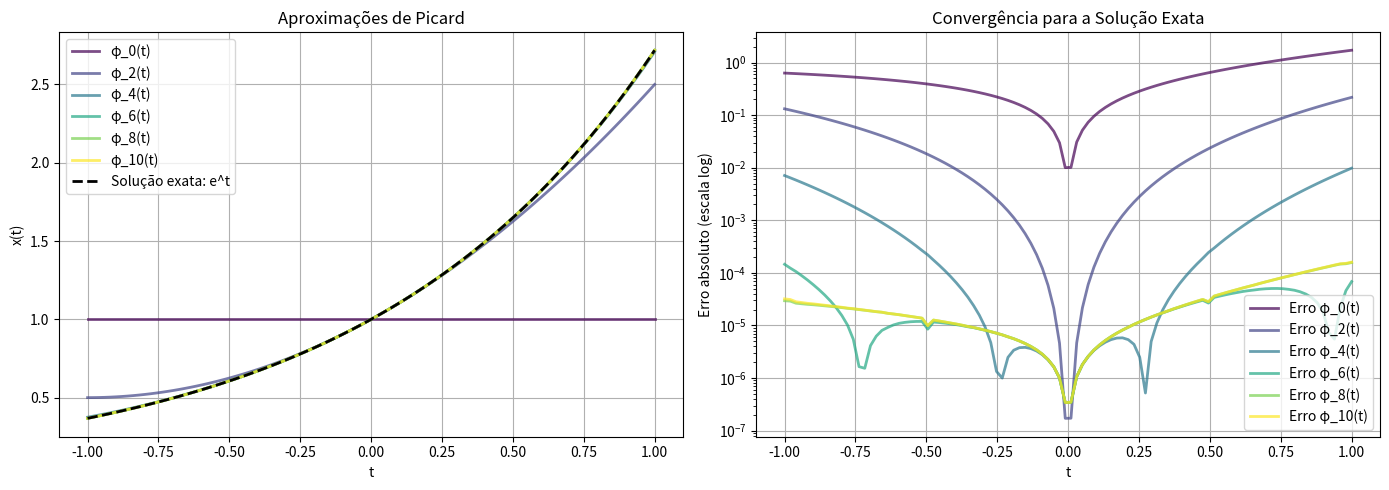
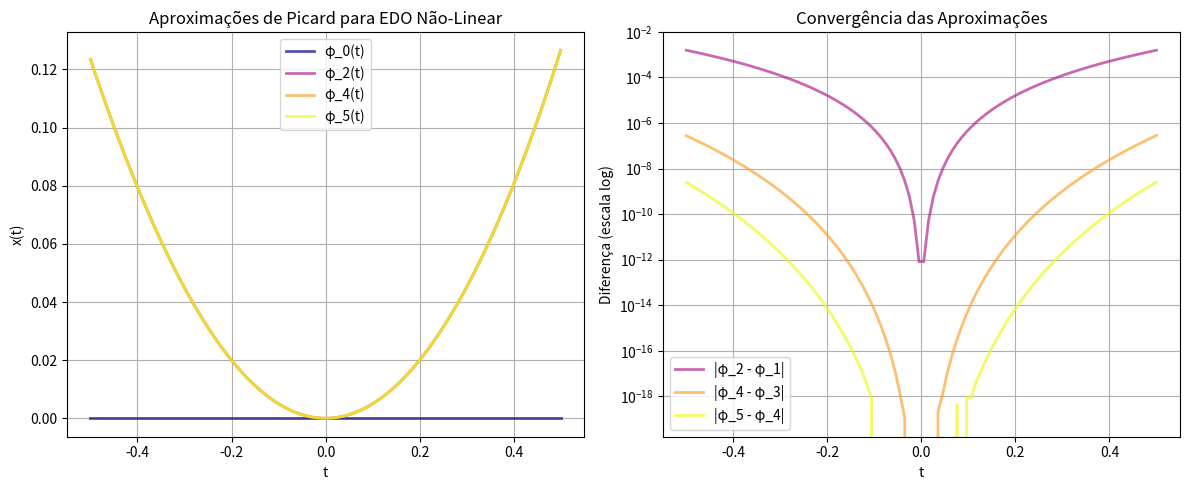
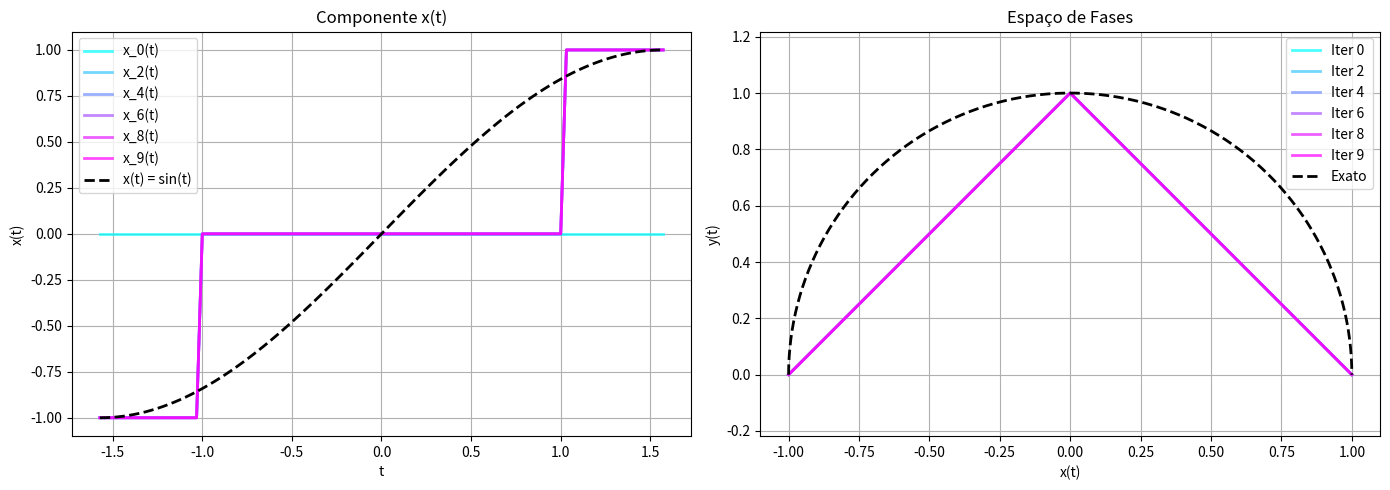

Recreate these plots in Python, in order.
import numpy as np
import matplotlib.pyplot as plt

def teorema_picard_lindelof(f, t0, x0, a, M, max_iter=20, n_points=100):
    """
    Resolve o problema de valor inicial (PVI):
    dx/dt = f(t, x)
    x(t0) = x0
    
    Usando o método de Picard (aproximações sucessivas).
    
    Parâmetros:
    - f: função f(t, x) do lado direito da EDO
    - t0: tempo inicial
    - x0: condição inicial x(t0) = x0
    - a: raio do intervalo [t0-a, t0+a]
    - M: constante tal que |f(t,x)| ≤ M
    - max_iter: número de iterações de Picard
    - n_points: número de pontos para discretização
    """
    
    # Intervalo de solução
    alpha = a  # Para simplificar
    t = np.linspace(t0 - alpha, t0 + alpha, n_points)
    
    # Aproximações de Picard
    aproximacoes = []
    
    # Aproximação inicial: φ_0(t) = x0
    x_atual = np.ones_like(t) * x0
    aproximacoes.append(x_atual.copy())
    
    print(f"Iteração 0: φ_0(t) = {x0}")
    
    # Iterações de Picard
    for n in range(1, max_iter + 1):
        x_novo = np.zeros_like(t)
        
        for i, ti in enumerate(t):
            # φ_{n+1}(t) = x0 + ∫[t0, t] f(s, φ_n(s)) ds
            
            # Pontos de integração de t0 até ti
            if ti >= t0:
                t_int = np.linspace(t0, ti, 50)
            else:
                t_int = np.linspace(ti, t0, 50)
            
            # Interpola x_atual para os pontos de integração
            x_int = np.interp(t_int, t, x_atual)
            
            # Calcula f(s, φ_n(s))
            f_valores = np.array([f(s, x_int[j]) for j, s in enumerate(t_int)])
            
            # Integra usando regra do trapézio
            if ti >= t0:
                integral = np.trapz(f_valores, t_int)
            else:
                integral = -np.trapz(f_valores, t_int)
            
            x_novo[i] = x0 + integral
        
        # Calcula o erro
        erro = np.max(np.abs(x_novo - x_atual))
        print(f"Iteração {n}: erro = {erro:.6e}")
        
        x_atual = x_novo.copy()
        aproximacoes.append(x_atual.copy())
        
        if erro < 1e-8:
            print(f"\nConvergência atingida em {n} iterações!")
            break
    
    return t, aproximacoes


# Exemplo 1: EDO linear simples
def exemplo1_edo():
    """
    Exemplo: dx/dt = x, x(0) = 1
    Solução exata: x(t) = e^t
    """
    print("\n" + "=" * 60)
    print("EXEMPLO 1: EDO Linear")
    print("dx/dt = x, x(0) = 1")
    print("Solução exata: x(t) = e^t")
    print("=" * 60 + "\n")
    
    # Define a EDO
    f = lambda t, x: x
    t0 = 0
    x0 = 1
    a = 1.0
    M = np.e  # |f| ≤ e no intervalo
    
    # Resolve usando Picard
    t, aproximacoes = teorema_picard_lindelof(f, t0, x0, a, M, max_iter=10)
    
    # Solução exata
    x_exato = np.exp(t)
    
    # Visualização
    plt.figure(figsize=(14, 5))
    
    # Comparação das iterações
    plt.subplot(1, 2, 1)
    cores = plt.cm.viridis(np.linspace(0, 1, len(aproximacoes)))
    for i, aprox in enumerate(aproximacoes):
        if i % 2 == 0 or i == len(aproximacoes) - 1:  # Mostra iterações pares e última
            plt.plot(t, aprox, color=cores[i], alpha=0.7, 
                    label=f'φ_{i}(t)', linewidth=2)
    
    plt.plot(t, x_exato, 'k--', label='Solução exata: e^t', linewidth=2)
    plt.xlabel('t')
    plt.ylabel('x(t)')
    plt.title('Aproximações de Picard')
    plt.legend()
    plt.grid(True)
    
    # Erro em relação à solução exata
    plt.subplot(1, 2, 2)
    for i, aprox in enumerate(aproximacoes):
        erro = np.abs(aprox - x_exato)
        if i % 2 == 0 or i == len(aproximacoes) - 1:
            plt.semilogy(t, erro, color=cores[i], alpha=0.7, 
                        label=f'Erro φ_{i}(t)', linewidth=2)
    
    plt.xlabel('t')
    plt.ylabel('Erro absoluto (escala log)')
    plt.title('Convergência para a Solução Exata')
    plt.legend()
    plt.grid(True)
    
    plt.tight_layout()
    plt.savefig('picard_exemplo1.png', dpi=300, bbox_inches='tight')
    plt.show()
    
    # Calcula erro final
    erro_final = np.max(np.abs(aproximacoes[-1] - x_exato))
    print(f"\nErro final: {erro_final:.6e}")
    
    return t, aproximacoes, x_exato


# Exemplo 2: EDO não-linear
def exemplo2_edo():
    """
    Exemplo: dx/dt = t + x², x(0) = 0
    """
    print("\n" + "=" * 60)
    print("EXEMPLO 2: EDO Não-Linear")
    print("dx/dt = t + x², x(0) = 0")
    print("=" * 60 + "\n")
    
    # Define a EDO
    f = lambda t, x: t + x**2
    t0 = 0
    x0 = 0
    a = 0.5  # Intervalo menor para garantir convergência
    M = 2.0
    
    # Resolve usando Picard
    t, aproximacoes = teorema_picard_lindelof(f, t0, x0, a, M, max_iter=15)
    
    # Visualização
    plt.figure(figsize=(12, 5))
    
    # Aproximações de Picard
    plt.subplot(1, 2, 1)
    cores = plt.cm.plasma(np.linspace(0, 1, len(aproximacoes)))
    for i, aprox in enumerate(aproximacoes):
        if i % 2 == 0 or i == len(aproximacoes) - 1:
            plt.plot(t, aprox, color=cores[i], alpha=0.7, 
                    label=f'φ_{i}(t)', linewidth=2)
    
    plt.xlabel('t')
    plt.ylabel('x(t)')
    plt.title('Aproximações de Picard para EDO Não-Linear')
    plt.legend()
    plt.grid(True)
    
    # Diferença entre iterações consecutivas
    plt.subplot(1, 2, 2)
    for i in range(1, len(aproximacoes)):
        diferenca = np.abs(aproximacoes[i] - aproximacoes[i-1])
        if i % 2 == 0 or i == len(aproximacoes) - 1:
            plt.semilogy(t, diferenca, color=cores[i], alpha=0.7, 
                        label=f'|φ_{i} - φ_{i-1}|', linewidth=2)
    
    plt.xlabel('t')
    plt.ylabel('Diferença (escala log)')
    plt.title('Convergência das Aproximações')
    plt.legend()
    plt.grid(True)
    
    plt.tight_layout()
    plt.savefig('picard_exemplo2.png', dpi=300, bbox_inches='tight')
    plt.show()
    
    return t, aproximacoes


# Exemplo 3: Sistema de EDOs
def exemplo3_sistema():
    """
    Exemplo: Sistema de EDOs
    dx/dt = y
    dy/dt = -x
    x(0) = 0, y(0) = 1
    Solução exata: x(t) = sin(t), y(t) = cos(t)
    """
    print("\n" + "=" * 60)
    print("EXEMPLO 3: Sistema de EDOs")
    print("dx/dt = y,  dy/dt = -x")
    print("x(0) = 0, y(0) = 1")
    print("Solução exata: x(t) = sin(t), y(t) = cos(t)")
    print("=" * 60 + "\n")
    
    # Para sistema, adaptar para vetor
    def f_sistema(t, X):
        x, y = X
        return np.array([y, -x])
    
    t0 = 0
    X0 = np.array([0, 1])  # [x0, y0]
    a = np.pi/2
    
    # Intervalo
    t = np.linspace(t0 - a, t0 + a, 100)
    
    # Aproximações
    aproximacoes_x = []
    aproximacoes_y = []
    
    # Inicial
    X_atual = np.tile(X0, (len(t), 1))
    aproximacoes_x.append(X_atual[:, 0].copy())
    aproximacoes_y.append(X_atual[:, 1].copy())
    
    # Iterações
    for n in range(1, 10):
        X_novo = np.zeros_like(X_atual)
        
        for i, ti in enumerate(t):
            if ti >= t0:
                t_int = np.linspace(t0, ti, 50)
            else:
                t_int = np.linspace(ti, t0, 50)
            
            # Interpola
            X_int = np.zeros((len(t_int), 2))
            X_int[:, 0] = np.interp(t_int, t, X_atual[:, 0])
            X_int[:, 1] = np.interp(t_int, t, X_atual[:, 1])
            
            # Calcula f
            f_valores = np.array([f_sistema(s, X_int[j]) for j, s in enumerate(t_int)])
            
            # Integra
            if ti >= t0:
                integral = np.trapz(f_valores, t_int, axis=0)
            else:
                integral = -np.trapz(f_valores, t_int, axis=0)
            
            X_novo[i] = X0 + integral
        
        X_atual = X_novo.copy()
        aproximacoes_x.append(X_atual[:, 0].copy())
        aproximacoes_y.append(X_atual[:, 1].copy())
    
    # Soluções exatas
    x_exato = np.sin(t)
    y_exato = np.cos(t)
    
    # Visualização
    plt.figure(figsize=(14, 5))
    
    # Componente x(t)
    plt.subplot(1, 2, 1)
    cores = plt.cm.cool(np.linspace(0, 1, len(aproximacoes_x)))
    for i, aprox in enumerate(aproximacoes_x):
        if i % 2 == 0 or i == len(aproximacoes_x) - 1:
            plt.plot(t, aprox, color=cores[i], alpha=0.7, 
                    label=f'x_{i}(t)', linewidth=2)
    plt.plot(t, x_exato, 'k--', label='x(t) = sin(t)', linewidth=2)
    plt.xlabel('t')
    plt.ylabel('x(t)')
    plt.title('Componente x(t)')
    plt.legend()
    plt.grid(True)
    
    # Espaço de fases
    plt.subplot(1, 2, 2)
    for i in range(len(aproximacoes_x)):
        if i % 2 == 0 or i == len(aproximacoes_x) - 1:
            plt.plot(aproximacoes_x[i], aproximacoes_y[i], color=cores[i], 
                    alpha=0.7, label=f'Iter {i}', linewidth=2)
    plt.plot(x_exato, y_exato, 'k--', label='Exato', linewidth=2)
    plt.xlabel('x(t)')
    plt.ylabel('y(t)')
    plt.title('Espaço de Fases')
    plt.legend()
    plt.grid(True)
    plt.axis('equal')
    
    plt.tight_layout()
    plt.savefig('picard_sistema.png', dpi=300, bbox_inches='tight')
    plt.show()
    
    return t, aproximacoes_x, aproximacoes_y


if __name__ == "__main__":
    print("\n" + "=" * 70)
    print(" " * 15 + "TEOREMA DE PICARD-LINDELÖF")
    print(" " * 10 + "Existência e Unicidade de Soluções de EDOs")
    print(" " * 10 + "Método das Aproximações Sucessivas de Picard")
    print("=" * 70)
    
    # Executa os exemplos
    t1, aprox1, exato1 = exemplo1_edo()
    t2, aprox2 = exemplo2_edo()
    t3, aprox_x3, aprox_y3 = exemplo3_sistema()
    
    print("\n" + "=" * 70)
    print(" " * 20 + "Programas executados com sucesso!")
    print("=" * 70)
